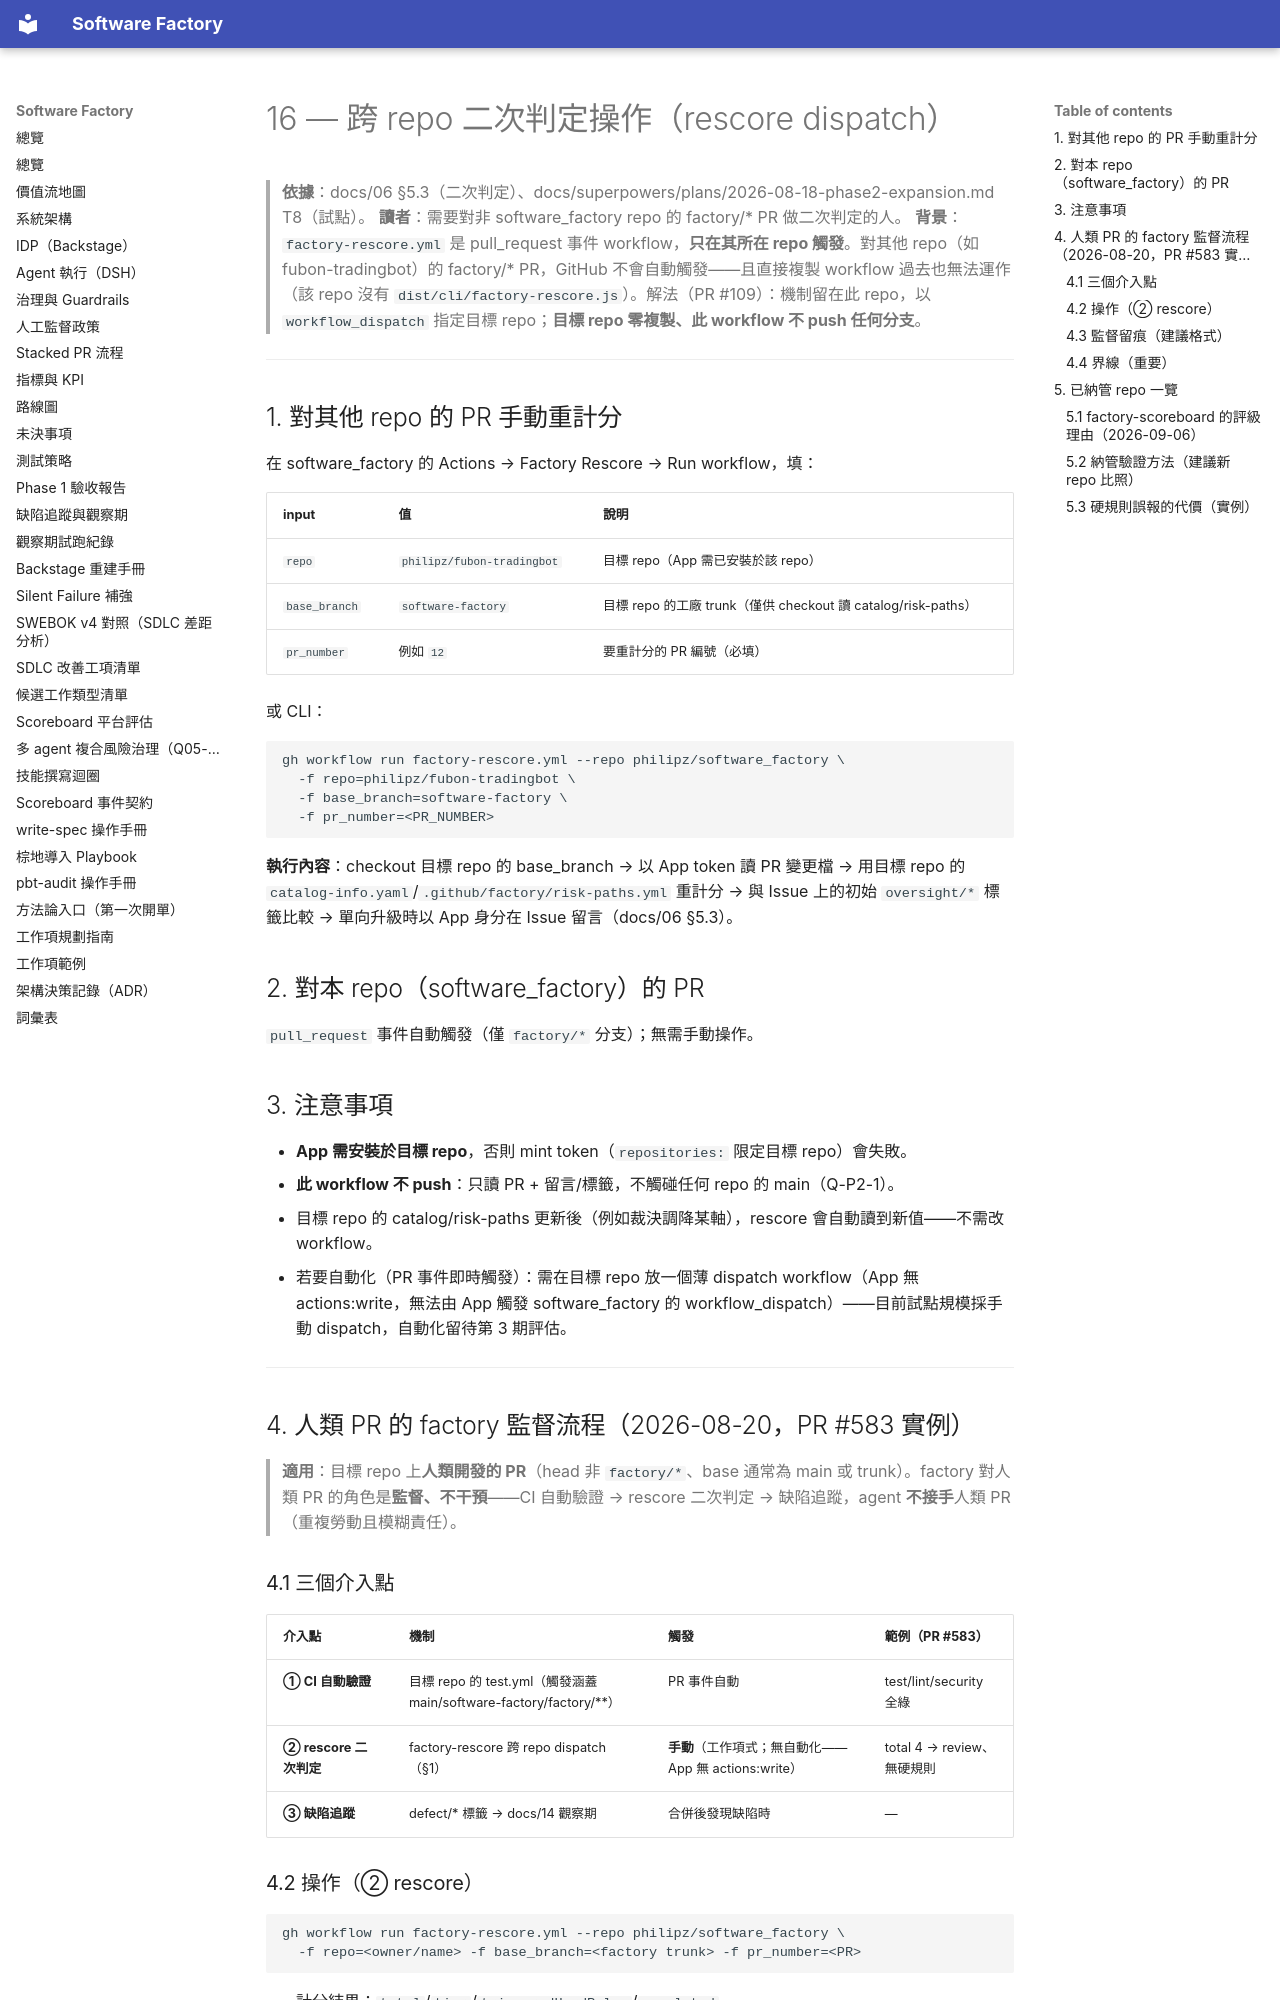

repository: aswf-dev/software_factory · page: 16-rescore-multirepo/index.html · generator: mkdocs

# 16 — 跨 repo 二次判定操作（rescore dispatch）

> **依據**：docs/06 §5.3（二次判定）、docs/superpowers/plans/2026-08-18-phase2-expansion.md T8（試點）。
> **讀者**：需要對非 software_factory repo 的 factory/* PR 做二次判定的人。
> **背景**：`factory-rescore.yml` 是 pull_request 事件 workflow，**只在其所在 repo 觸發**。對其他 repo（如 fubon-tradingbot）的 factory/* PR，GitHub 不會自動觸發——且直接複製 workflow 過去也無法運作（該 repo 沒有 `dist/cli/factory-rescore.js`）。解法（PR #109）：機制留在此 repo，以 `workflow_dispatch` 指定目標 repo；**目標 repo 零複製、此 workflow 不 push 任何分支**。

---

## 1. 對其他 repo 的 PR 手動重計分

在 software_factory 的 Actions → Factory Rescore → Run workflow，填：

| input | 值 | 說明 |
|---|---|---|
| `repo` | `philipz/fubon-tradingbot` | 目標 repo（App 需已安裝於該 repo）|
| `base_branch` | `software-factory` | 目標 repo 的工廠 trunk（僅供 checkout 讀 catalog/risk-paths）|
| `pr_number` | 例如 `12` | 要重計分的 PR 編號（必填）|

或 CLI：

```bash
gh workflow run factory-rescore.yml --repo philipz/software_factory \
  -f repo=philipz/fubon-tradingbot \
  -f base_branch=software-factory \
  -f pr_number=<PR_NUMBER>
```

**執行內容**：checkout 目標 repo 的 base_branch → 以 App token 讀 PR 變更檔 → 用目標 repo 的 `catalog-info.yaml`/`.github/factory/risk-paths.yml` 重計分 → 與 Issue 上的初始 `oversight/*` 標籤比較 → 單向升級時以 App 身分在 Issue 留言（docs/06 §5.3）。

## 2. 對本 repo（software_factory）的 PR

`pull_request` 事件自動觸發（僅 `factory/*` 分支）；無需手動操作。

## 3. 注意事項

- **App 需安裝於目標 repo**，否則 mint token（`repositories:` 限定目標 repo）會失敗。
- **此 workflow 不 push**：只讀 PR + 留言/標籤，不觸碰任何 repo 的 main（Q-P2-1）。
- 目標 repo 的 catalog/risk-paths 更新後（例如裁決調降某軸），rescore 會自動讀到新值——不需改 workflow。
- 若要自動化（PR 事件即時觸發）：需在目標 repo 放一個薄 dispatch workflow（App 無 actions:write，無法由 App 觸發 software_factory 的 workflow_dispatch）——目前試點規模採手動 dispatch，自動化留待第 3 期評估。

---

## 4. 人類 PR 的 factory 監督流程（2026-08-20，PR #583 實例）

> **適用**：目標 repo 上**人類開發的 PR**（head 非 `factory/*`、base 通常為 main 或 trunk）。factory 對人類 PR 的角色是**監督、不干預**——CI 自動驗證 → rescore 二次判定 → 缺陷追蹤，agent **不接手**人類 PR（重複勞動且模糊責任）。

### 4.1 三個介入點

| 介入點 | 機制 | 觸發 | 範例（PR #583）|
|---|---|---|---|
| **① CI 自動驗證** | 目標 repo 的 test.yml（觸發涵蓋 main/software-factory/factory/**）| PR 事件自動 | test/lint/security 全綠 |
| **② rescore 二次判定** | factory-rescore 跨 repo dispatch（§1）| **手動**（工作項式；無自動化——App 無 actions:write）| total 4 → review、無硬規則 |
| **③ 缺陷追蹤** | defect/* 標籤 → docs/14 觀察期 | 合併後發現缺陷時 | — |
